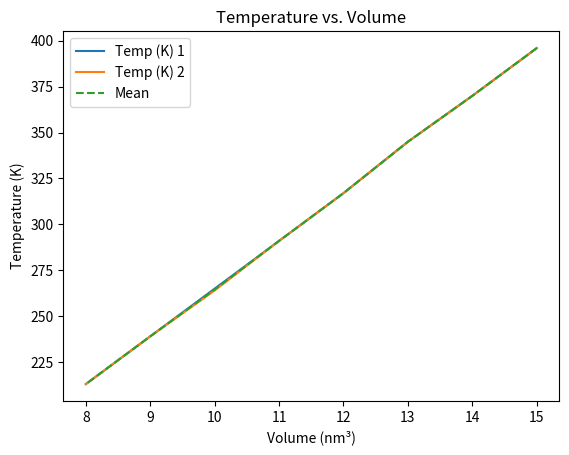

Write Python code to recreate this figure.
import matplotlib.pyplot as plt
 
volume = [15, 14, 13, 12, 11, 10, 9, 8]
temp1 = [396, 370, 345, 317, 291, 265, 239, 213]
temp2 = [396, 370, 345, 317, 291, 264, 239, 213]
mean = [396, 370, 345, 317, 291, 264.5, 239, 213]
 
plt.plot(volume, temp1, label='Temp (K) 1')
plt.plot(volume, temp2, label='Temp (K) 2')
plt.plot(volume, mean, label='Mean', linestyle='--')
 
plt.xlabel('Volume (nm³)')
plt.ylabel('Temperature (K)')
plt.title('Temperature vs. Volume')
plt.legend()
plt.show()
